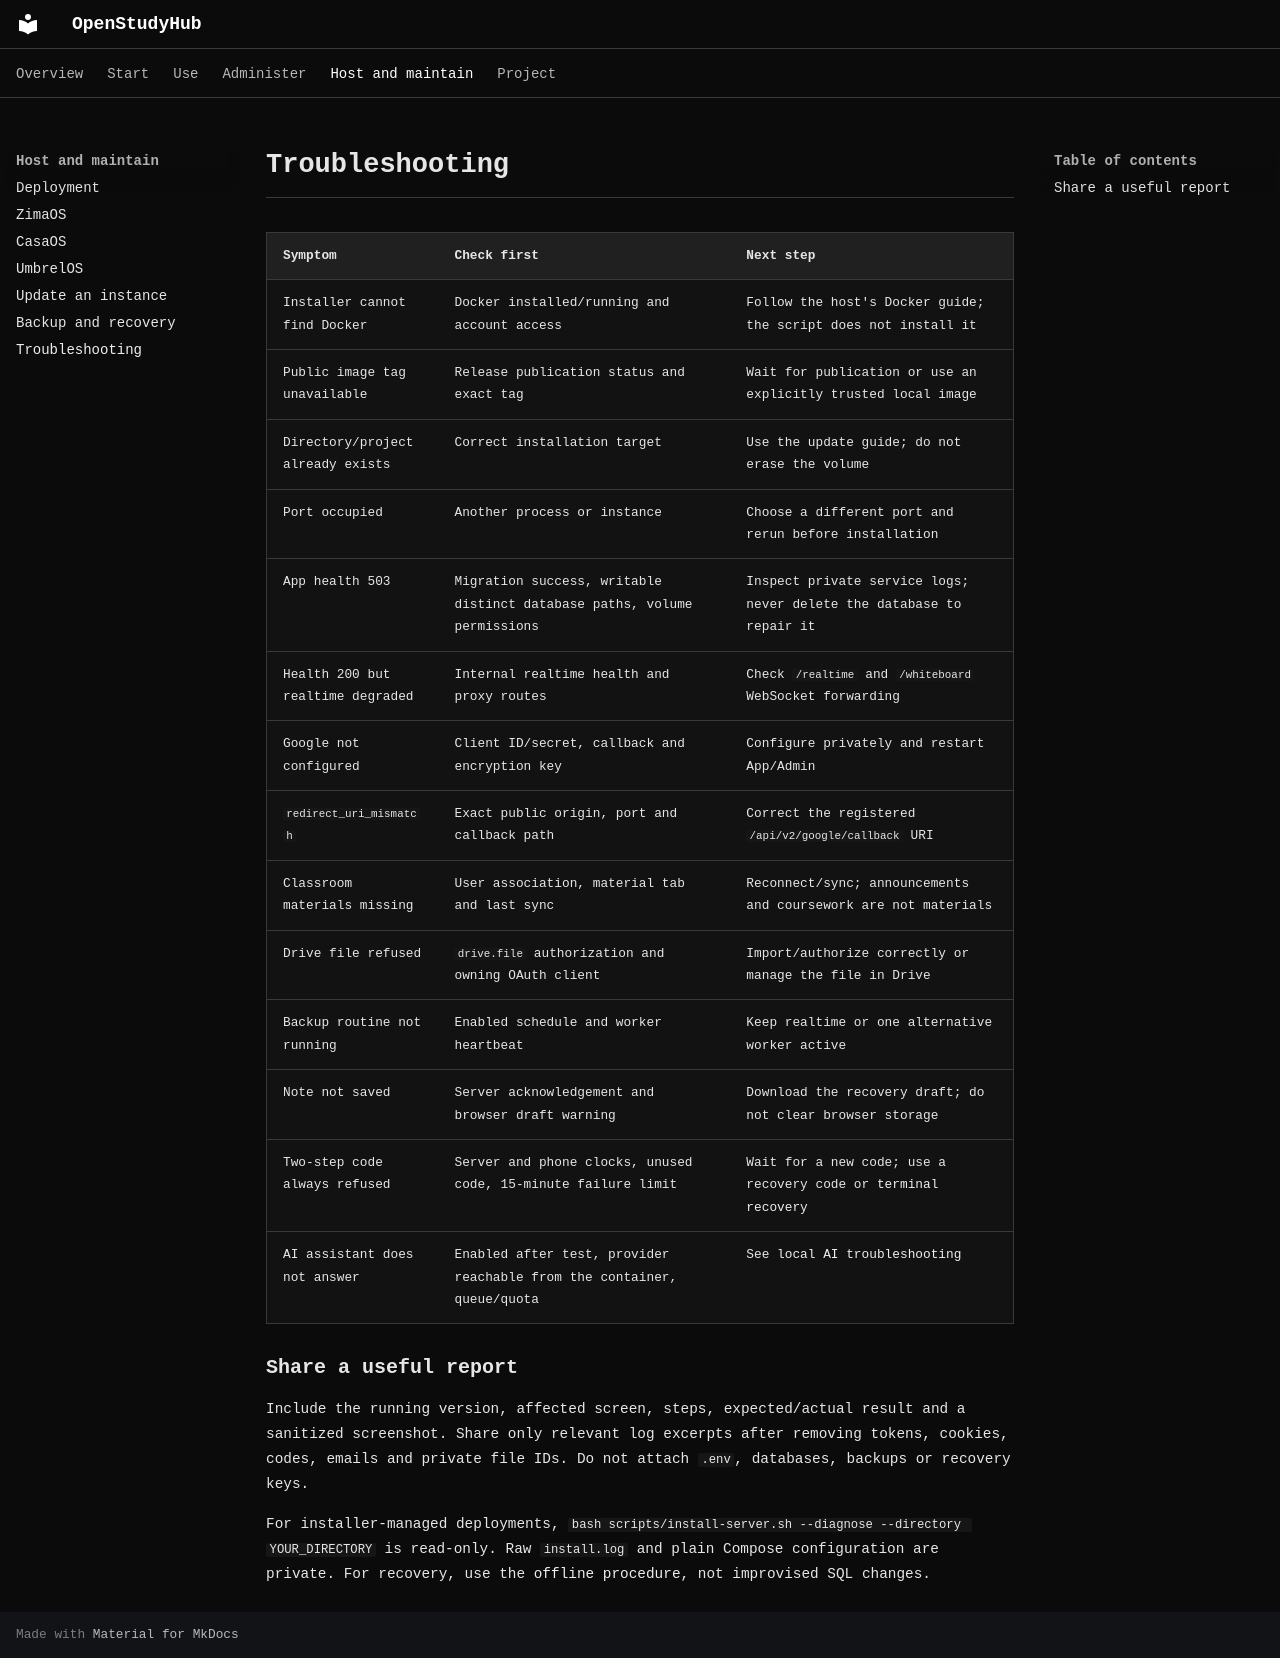

repository: RichardSpinola/OpenStudyHub · page: troubleshooting/index.html · generator: mkdocs

# Troubleshooting

| Symptom                          | Check first                                                             | Next step                                                                     |
| -------------------------------- | ----------------------------------------------------------------------- | ----------------------------------------------------------------------------- |
| Installer cannot find Docker     | Docker installed/running and account access                             | Follow the host's Docker guide; the script does not install it                |
| Public image tag unavailable     | Release publication status and exact tag                                | Wait for publication or use an explicitly trusted local image                 |
| Directory/project already exists | Correct installation target                                             | Use the update guide; do not erase the volume                                 |
| Port occupied                    | Another process or instance                                             | Choose a different port and rerun before installation                         |
| App health 503                   | Migration success, writable distinct database paths, volume permissions | Inspect private service logs; never delete the database to repair it          |
| Health 200 but realtime degraded | Internal realtime health and proxy routes                               | Check `/realtime` and `/whiteboard` WebSocket forwarding                      |
| Google not configured            | Client ID/secret, callback and encryption key                           | Configure privately and restart App/Admin                                     |
| `redirect_uri_mismatch`          | Exact public origin, port and callback path                             | Correct the registered `/api/v2/google/callback` URI                          |
| Classroom materials missing      | User association, material tab and last sync                            | Reconnect/sync; announcements and coursework are not materials                |
| Drive file refused               | `drive.file` authorization and owning OAuth client                      | Import/authorize correctly or manage the file in Drive                        |
| Backup routine not running       | Enabled schedule and worker heartbeat                                   | Keep realtime or one alternative worker active                                |
| Note not saved                   | Server acknowledgement and browser draft warning                        | Download the recovery draft; do not clear browser storage                     |
| Two-step code always refused     | Server and phone clocks, unused code, 15-minute failure limit           | Wait for a new code; use a recovery code or [terminal recovery](admin-mfa.md) |
| AI assistant does not answer     | Enabled after test, provider reachable from the container, queue/quota  | See [local AI troubleshooting](local-ai.md#troubleshooting)                   |

## Share a useful report

Include the running version, affected screen, steps, expected/actual result and a sanitized screenshot. Share only relevant log excerpts after removing tokens, cookies, codes, emails and private file IDs. Do not attach `.env`, databases, backups or recovery keys.

For installer-managed deployments, `bash scripts/install-server.sh --diagnose --directory YOUR_DIRECTORY` is read-only. Raw `install.log` and plain Compose configuration are private. For recovery, use the [offline procedure](operations/manual-backup-restore.md), not improvised SQL changes.

<!-- Compatibility anchors for previously published guide links. -->

<span id="apihealth-retorna-503"></span>
<span id="classroom-de-outro-aluno-nao-aparece-para-admin"></span>
<span id="documento-central-aparece-com-autorizacao-pendente"></span>
<span id="favicon-nao-aparece"></span>
<span id="google-aparece-como-nao-configurado"></span>
<span id="google-doc-base-da-acesso-negado"></span>
<span id="notificacao-do-sistema-nao-aparece-com-o-browser-fechado"></span>
<span id="oauth-volta-com-erro-de-redirect"></span>
<span id="projects-sumiu"></span>
